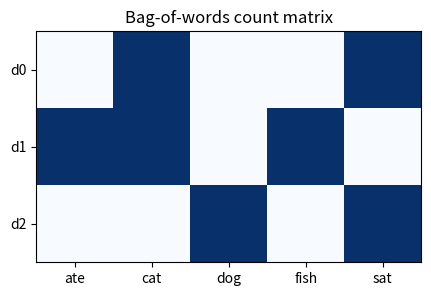
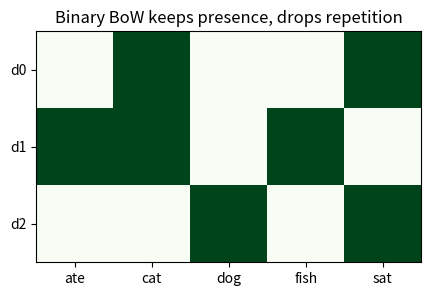
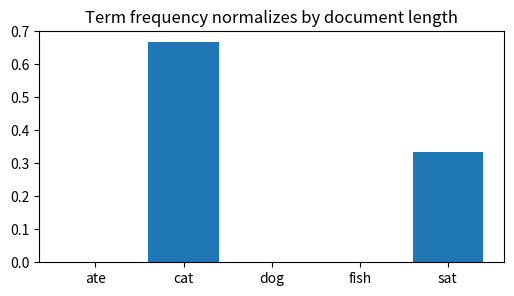
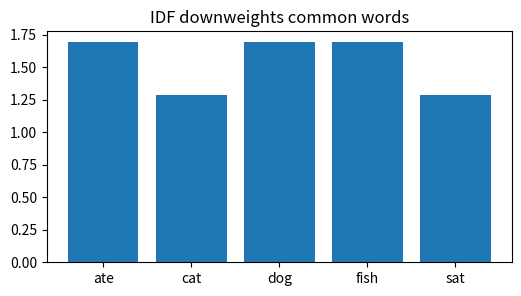
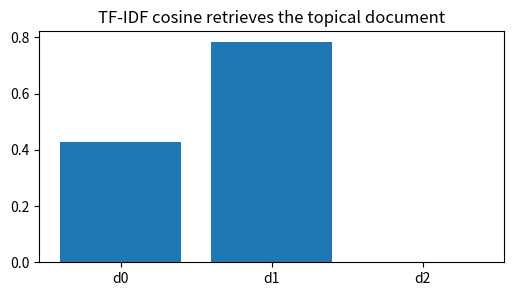

The script that saved these images, in order:
import numpy as np, matplotlib.pyplot as plt, math, itertools
np.random.seed(0)
def softmax(x, axis=-1):
    x=np.asarray(x, dtype=float); x=x-x.max(axis=axis, keepdims=True); e=np.exp(x); return e/e.sum(axis=axis, keepdims=True)
def sigmoid(x): return 1/(1+np.exp(-np.asarray(x, dtype=float)))
def normalize(v):
    v=np.asarray(v, dtype=float); n=np.linalg.norm(v); return v/(n if n else 1)
def edit_distance(a,b):
    D=np.zeros((len(a)+1,len(b)+1), dtype=int); D[:,0]=np.arange(len(a)+1); D[0,:]=np.arange(len(b)+1)
    for i in range(1,len(a)+1):
        for j in range(1,len(b)+1):
            D[i,j]=min(D[i-1,j]+1, D[i,j-1]+1, D[i-1,j-1]+(a[i-1]!=b[j-1]))
    return D
print('setup ok')

docs=['cat sat','cat ate fish','dog sat']; vocab=sorted(set(' '.join(docs).split()))
X=np.array([[d.split().count(w) for w in vocab] for d in docs])
plt.figure(figsize=(6,3)); plt.imshow(X, cmap='Blues'); plt.xticks(range(len(vocab)),vocab); plt.yticks(range(3),['d0','d1','d2']); plt.title('Bag-of-words count matrix')
assert X.shape==(3,5) and X[0,vocab.index('cat')]==1

binX=(X>0).astype(int)
plt.figure(figsize=(6,3)); plt.imshow(binX, cmap='Greens'); plt.xticks(range(len(vocab)),vocab); plt.yticks(range(3),['d0','d1','d2']); plt.title('Binary BoW keeps presence, drops repetition')
assert binX.sum()==7

d='cat cat sat'.split(); tf=np.array([d.count(w)/len(d) for w in vocab])
plt.figure(figsize=(6,3)); plt.bar(vocab,tf); plt.title('Term frequency normalizes by document length')
assert abs(tf[vocab.index('cat')]-2/3)<1e-9

df=np.array([(X[:,j]>0).sum() for j in range(len(vocab))]); idf=np.log((1+len(docs))/(1+df))+1
plt.figure(figsize=(6,3)); plt.bar(vocab,idf); plt.title('IDF downweights common words')
assert idf[vocab.index('fish')]>idf[vocab.index('cat')]

tfidf=X*idf; q=np.array([1 if w in ['cat','fish'] else 0 for w in vocab])*idf
sims=tfidf@q/(np.linalg.norm(tfidf,axis=1)*np.linalg.norm(q))
plt.figure(figsize=(6,3)); plt.bar(['d0','d1','d2'],sims); plt.title('TF-IDF cosine retrieves the topical document')
assert int(np.argmax(sims))==1
